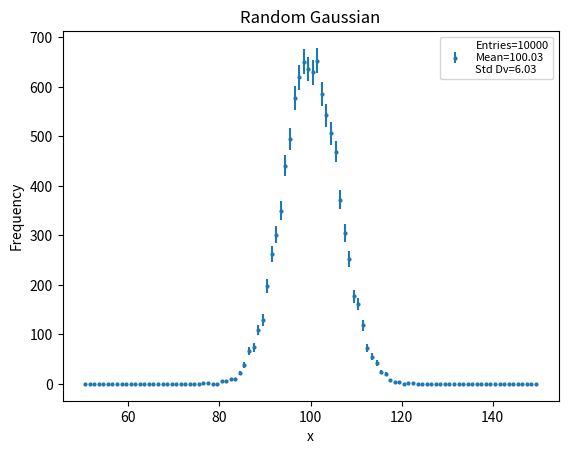
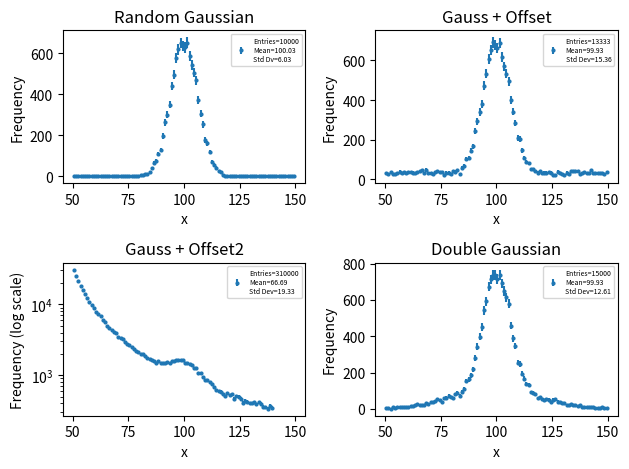

Write Python code to recreate these figures, in order.
import numpy as np
import matplotlib.pyplot as plt

samples = 10000
#cavas 1
x = np.random.normal(loc=100, scale=6, size=samples)

ave = np.mean(x)
std = np.std(x)
entries = len(x)

counts, bins = np.histogram(x, bins=100, range=(50, 150))
bin_centers = 0.5 * (bins[1:] + bins[:-1])
errors = np.sqrt(counts)

plt.figure()
plt.errorbar(bin_centers, counts, yerr=errors, fmt='o', label=f'Entries={len(x)}\nMean={np.mean(x):.2f}\nStd Dv={np.std(x):.2f}', markersize=2)
plt.title("Random Gaussian")
plt.xlabel("x")
plt.ylabel("Frequency")
plt.legend(fontsize=8)
plt.savefig("canvas1.png")

#canvas 2
plt.figure()

plt.subplot(2, 2, 1)
plt.errorbar(bin_centers, counts, yerr=errors, fmt='o', label=f'Entries={len(x)}\nMean={np.mean(x):.2f}\nStd Dv={np.std(x):.2f}', markersize=2)
plt.title("Random Gaussian")
plt.xlabel("x")
plt.ylabel("Frequency")
plt.legend(fontsize=5)

plt.subplot(2, 2, 2)
x2 = np.concatenate([x, np.random.uniform(50, 150, size=samples // 3)])
ave = np.mean(x2)
std = np.std(x2)
entries = len(x2)
counts, bins = np.histogram(x2, bins=100, range=(50, 150))
bin_centers = 0.5 * (bins[1:] + bins[:-1])
errors = np.sqrt(counts)
plt.errorbar(bin_centers, counts, yerr=errors, fmt='o', label=f'Entries={len(x2)}\nMean={np.mean(x2):.2f}\nStd Dev={np.std(x2):.2f}', markersize=2)
plt.title("Gauss + Offset")
plt.xlabel("x")
plt.ylabel("Frequency")
plt.legend(fontsize=5)

plt.subplot(2, 2, 3)
import numpy as np

samples = 10000
num_baseline = samples * 30
x_baseline = []

#use rejection sampling to generate 1/x^2 pdf
while len(x_baseline) < num_baseline:
    trial = np.random.uniform(1, 10, size=1000)
    y = np.random.uniform(0, 1, size=1000)
    keep = trial[y < 1 / trial**2]
    x_baseline.extend(keep)
x_baseline = np.array(x_baseline[:num_baseline])
x_baseline = x_baseline * 10 + 40

x3 = np.concatenate([x, x_baseline])
ave = np.mean(x3)
std = np.std(x3)
entries = len(x3)
counts, bins = np.histogram(x3, bins=100, range=(50, 150))
bin_centers = 0.5 * (bins[1:] + bins[:-1])
errors = np.sqrt(counts)
plt.errorbar(bin_centers, counts, yerr=errors, fmt='o', label=f'Entries={len(x3)}\nMean={np.mean(x3):.2f}\nStd Dev={np.std(x3):.2f}', markersize=2)
plt.yscale("log")
plt.title("Gauss + Offset2")
plt.xlabel("x")
plt.ylabel("Frequency (log scale)")
plt.legend(fontsize=5)

plt.subplot(2, 2, 4)
x4 = np.concatenate([x, np.random.normal(loc=100, scale=20, size=samples // 2)])
ave = np.mean(x4)
std = np.std(x4)
entries = len(x4)
counts, bins = np.histogram(x4, bins=100, range=(50, 150))
bin_centers = 0.5 * (bins[1:] + bins[:-1])
errors = np.sqrt(counts)
plt.errorbar(bin_centers, counts, yerr=errors, fmt='o', label=f'Entries={len(x4)}\nMean={np.mean(x4):.2f}\nStd Dev={np.std(x4):.2f}', markersize=2)
plt.title("Double Gaussian")
plt.xlabel("x")
plt.ylabel("Frequency")
plt.legend(fontsize=5)

plt.tight_layout()
plt.savefig("canvas2.pdf")